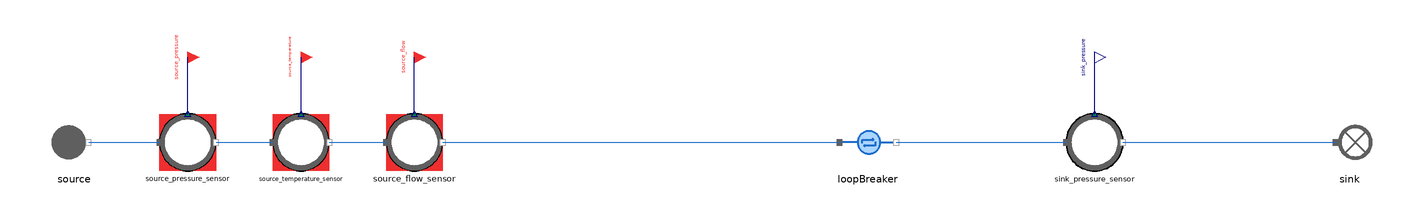

This picture is the connection diagram that the Modelica source below describes through its graphical annotations.

model LoopBreaker_direct
  "MML4 isolated LoopBreaker direct test"
  extends MetroscopeModelingLibrary.Utilities.Icons.Tests.FlueGasesTestIcon;
  MetroscopeModelingLibrary.FlueGases.Pipes.LoopBreaker loopBreaker
    annotation (Placement(transformation(extent={{-10,-10},{10,10}}, rotation=0, origin={0,0})));
  MetroscopeModelingLibrary.FlueGases.BoundaryConditions.Source source(
    P_0=110000,
    Q_0=50,
    T_0=293.15,
    h_0=322465)
    annotation (Placement(transformation(extent={{-10,-10},{10,10}}, rotation=0, origin={-280,0})));
  MetroscopeModelingLibrary.SensorsControl.FlueGases.PressureSensor source_pressure_sensor(
    sensor_function="BC",
    causality="",
    show_causality=true,
    P_start=1.1,
    signal_unit="barA",
    display_unit="barA",
    P_0=110000,
    Q_0=50,
    h_0=322465)
    annotation (Placement(transformation(extent={{-10,-10},{10,10}}, rotation=0, origin={-240,0})));
  MetroscopeModelingLibrary.Utilities.Interfaces.BoundaryCondition source_pressure
    annotation (Placement(transformation(extent={{-4,-4},{4,4}}, rotation=0, origin={-240,30}), iconTransformation(extent={{-140,220},{-100,260}})));
  MetroscopeModelingLibrary.SensorsControl.FlueGases.TemperatureSensor source_temperature_sensor(
    sensor_function="BC",
    causality="",
    show_causality=true,
    T_start=20,
    signal_unit="degC",
    display_unit="degC",
    P_0=110000,
    Q_0=50,
    h_0=322465,
    T_0=293.15)
    annotation (Placement(transformation(extent={{-10,-10},{10,10}}, rotation=0, origin={-200,0})));
  MetroscopeModelingLibrary.Utilities.Interfaces.BoundaryCondition source_temperature
    annotation (Placement(transformation(extent={{-4,-4},{4,4}}, rotation=0, origin={-200,30}), iconTransformation(extent={{-140,175},{-100,215}})));
  MetroscopeModelingLibrary.SensorsControl.FlueGases.FlowSensor source_flow_sensor(
    sensor_function="BC",
    causality="",
    show_causality=true,
    Q_start=50,
    signal_unit="kg/s",
    display_unit="kg/s",
    P_0=110000,
    Q_0=50,
    h_0=322465)
    annotation (Placement(transformation(extent={{-10,-10},{10,10}}, rotation=0, origin={-160,0})));
  MetroscopeModelingLibrary.Utilities.Interfaces.BoundaryCondition source_flow
    annotation (Placement(transformation(extent={{-4,-4},{4,4}}, rotation=0, origin={-160,30}), iconTransformation(extent={{-140,130},{-100,170}})));
  MetroscopeModelingLibrary.SensorsControl.FlueGases.PressureSensor sink_pressure_sensor(
    sensor_function="Unidentified",
    causality="",
    show_causality=true,
    P_start=1.1,
    signal_unit="barA",
    display_unit="barA",
    P_0=110000,
    Q_0=50,
    h_0=500000)
    annotation (Placement(transformation(extent={{-10,-10},{10,10}}, rotation=0, origin={80,0})));
  MetroscopeModelingLibrary.Utilities.Interfaces.Observable sink_pressure
    annotation (Placement(transformation(extent={{-4,-4},{4,4}}, rotation=0, origin={80,30}), iconTransformation(extent={{100,220},{140,260}})));
  MetroscopeModelingLibrary.FlueGases.BoundaryConditions.Sink sink
    annotation (Placement(transformation(extent={{-10,-10},{10,10}}, rotation=0, origin={170,0})));
  input MetroscopeModelingLibrary.Utilities.Units.MassFlowRate flow_error(start=0);
equation
  source.Xi_out = {0.768,0.232,0,0,0};
  loopBreaker.loop_flow_error = flow_error;
  connect(source_pressure_sensor.P_sensor, source_pressure)
    annotation (Line(points={{-240,10},{-240,30}}, color={0,0,127}));
  connect(source.C_out, source_pressure_sensor.C_in)
    annotation (Line(points={{-275,0},{-250,0}}, color={28,108,200}));
  connect(source_temperature_sensor.T_sensor, source_temperature)
    annotation (Line(points={{-200,10},{-200,30}}, color={0,0,127}));
  connect(source_pressure_sensor.C_out, source_temperature_sensor.C_in)
    annotation (Line(points={{-230,0},{-210,0}}, color={28,108,200}));
  connect(source_flow_sensor.Q_sensor, source_flow)
    annotation (Line(points={{-160,10},{-160,30}}, color={0,0,127}));
  connect(source_temperature_sensor.C_out, source_flow_sensor.C_in)
    annotation (Line(points={{-190,0},{-170,0}}, color={28,108,200}));
  connect(source_flow_sensor.C_out, loopBreaker.C_in)
    annotation (Line(points={{-150,0},{-10,0}}, color={28,108,200}));
  connect(sink_pressure_sensor.P_sensor, sink_pressure)
    annotation (Line(points={{80,10},{80,30}}, color={0,0,127}));
  connect(loopBreaker.C_out, sink_pressure_sensor.C_in)
    annotation (Line(points={{10,0},{70,0}}, color={28,108,200}));
  connect(sink_pressure_sensor.C_out, sink.C_in)
    annotation (Line(points={{90,0},{165,0}}, color={28,108,200}));
  annotation (experiment(StopTime=1,Tolerance=1e-6), Diagram(coordinateSystem(preserveAspectRatio=false,extent={{-360,-300},{400,300}})), Documentation(info="<html><p>Approved MML4 sensor/interface structure: AirCompressor and Metroscopia CCGT/NPP. Illustrative initialization point, not plant calibration. Constant supported faults only. No correction or retry after first Dymola attempt.</p><p></p></html>"));
end LoopBreaker_direct;